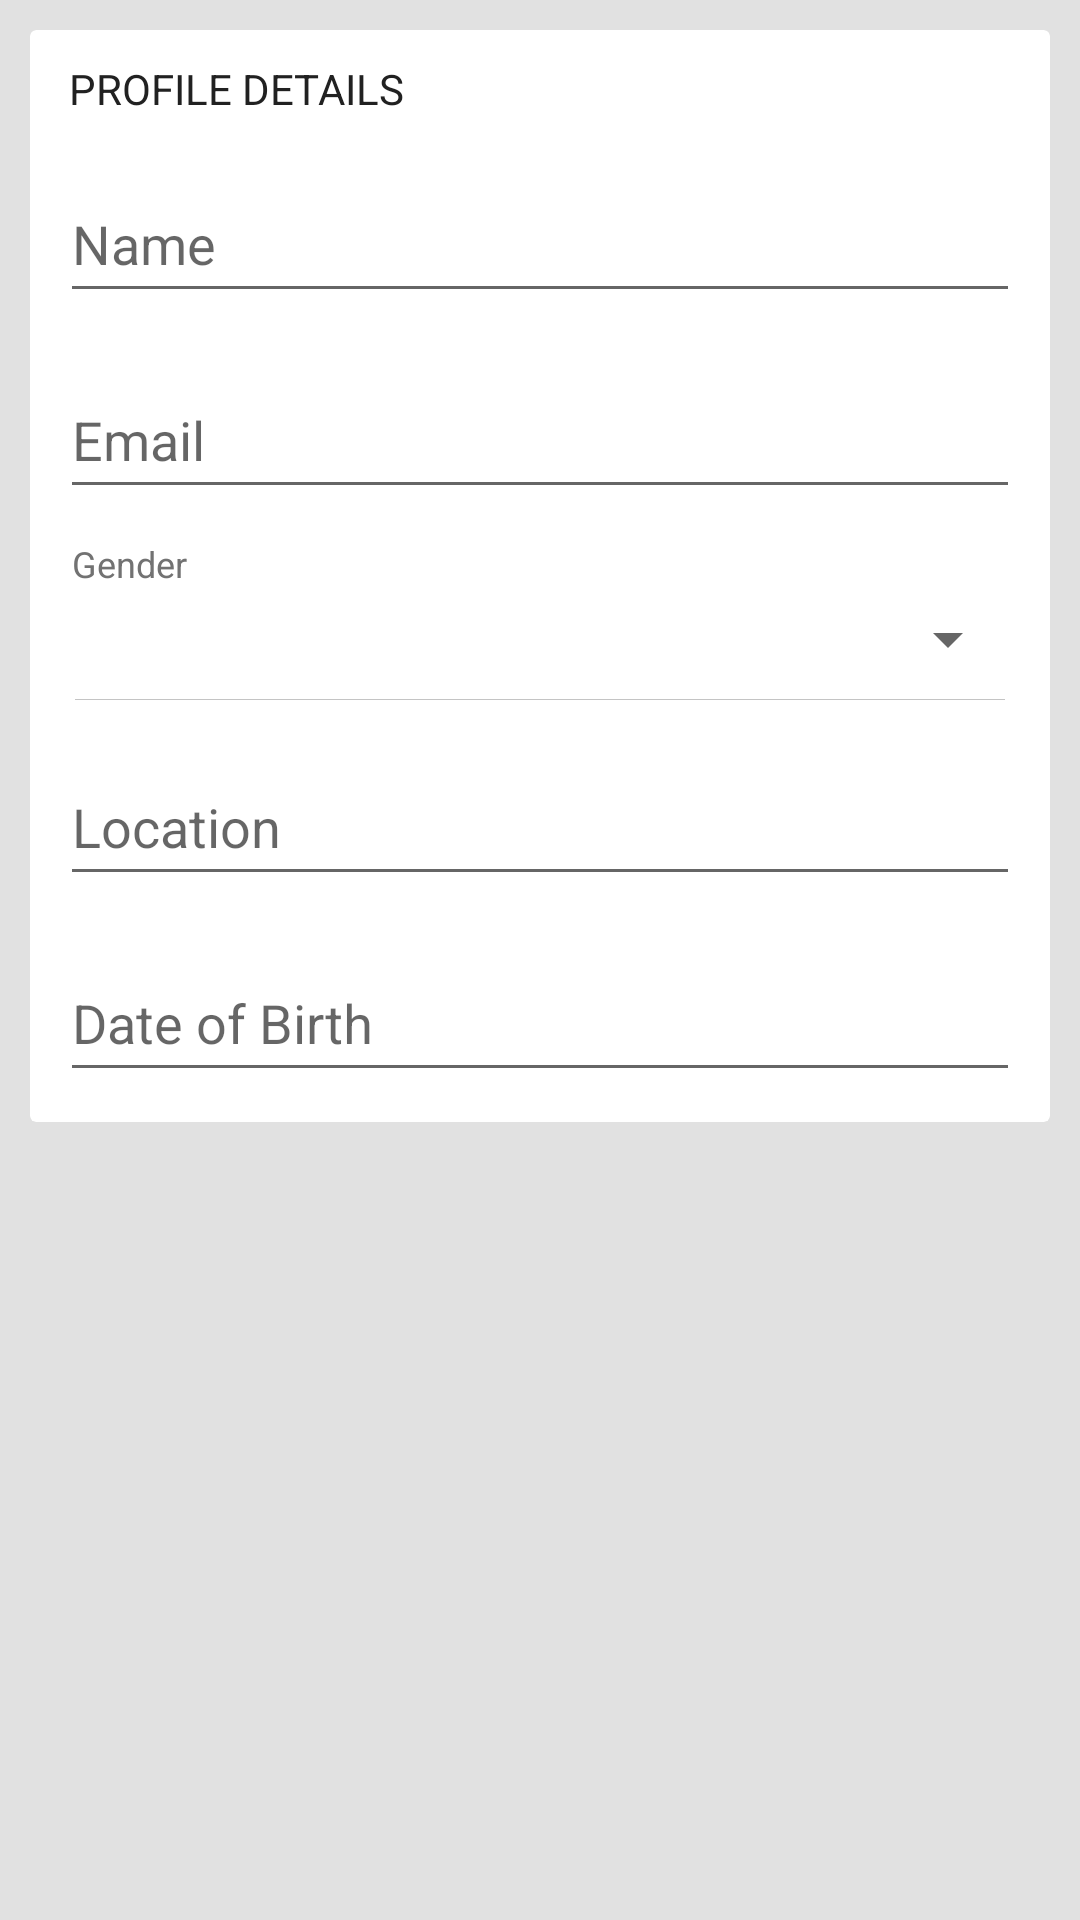

Here is an Android app screen rendered from its layout file. Give the layout XML and the strings, colors and styles it references.
<!-- AndroidManifest.xml: application theme MyTheme -->
<!-- res/layout/content_edit_profile.xml -->
<?xml version="1.0" encoding="utf-8"?>

<RelativeLayout android:id="@+id/layout_main"
    xmlns:android="http://schemas.android.com/apk/res/android"
    android:layout_width="match_parent"
    android:layout_height="match_parent"
    android:background="@color/grey_background"
    app:layout_behavior="@string/appbar_scrolling_view_behavior"
    xmlns:app="http://schemas.android.com/apk/res-auto">

    <android.support.v4.widget.NestedScrollView
        android:id="@+id/scrollableContents"
        android:layout_width="fill_parent"
        android:layout_height="fill_parent"
        app:layout_behavior="@string/appbar_scrolling_view_behavior"
        android:scrollbars="none" >

        <LinearLayout
            android:id="@+id/linearMain"
            android:layout_width="fill_parent"
            android:layout_height="wrap_content"
            android:layout_margin="10dp"
            android:orientation="vertical" >

            <android.support.v7.widget.CardView
                xmlns:android="http://schemas.android.com/apk/res/android"
                xmlns:card_view="http://schemas.android.com/apk/res-auto"
                android:orientation="vertical"
                android:layout_width="match_parent"
                android:layout_height="wrap_content"
                card_view:cardCornerRadius="2dp"
                card_view:cardBackgroundColor="@color/myWindowBackground"
                card_view:cardElevation="0dp"
                android:paddingTop="10dp"
                android:paddingBottom="10dp"
                android:foreground="?android:attr/selectableItemBackground" >

                <LinearLayout
                    android:layout_width="fill_parent"
                    android:layout_height="fill_parent"
                    android:orientation="vertical"
                    android:layout_margin="10dp" >


                    <TextView
                        android:layout_width="match_parent"
                        android:layout_height="wrap_content"
                        android:textColor="@color/myTextPrimaryColor"
                        android:textSize="14sp"
                        android:paddingStart="3dp"
                        android:paddingEnd="3dp"
                        android:text="PROFILE DETAILS" />


                    <android.support.design.widget.TextInputLayout
                        android:id="@+id/input_layout_name"
                        android:layout_width="match_parent"
                        android:layout_height="wrap_content"
                        android:layout_marginTop="10dp" >

                        <EditText
                            android:id="@+id/editName"
                            style="@style/CustomEditTextStyle"
                            android:hint="@string/hint_name"
                            android:singleLine="true"
                            android:maxLength="30" />

                    </android.support.design.widget.TextInputLayout>

                    <android.support.design.widget.TextInputLayout
                        android:id="@+id/input_layout_email"
                        android:layout_width="match_parent"
                        android:layout_height="wrap_content"
                        android:layout_marginTop="10dp" >

                        <EditText
                            android:id="@+id/editEmail"
                            style="@style/CustomEditTextStyle"
                            android:hint="@string/hint_email"
                            android:singleLine="true"
                            android:inputType="textEmailAddress"
                            android:maxLength="50" />

                    </android.support.design.widget.TextInputLayout>

                    <TextView
                        android:layout_width="match_parent"
                        android:layout_height="wrap_content"
                        android:textColor="@color/myTextSecondaryColor"
                        android:textSize="12sp"
                        android:paddingStart="4dp"
                        android:paddingEnd="4dp"
                        android:layout_marginTop="10dp"
                        android:text="Gender" />

                    <android.support.v7.widget.AppCompatSpinner
                        android:id="@+id/spinner_gender"
                        android:layout_width="match_parent"
                        android:layout_height="wrap_content"
                        android:layout_marginTop="5dp" />

                    <View
                        android:layout_width="match_parent"
                        android:layout_height="0.1dp"
                        android:layout_marginTop="8dp"
                        android:layout_marginStart="5dp"
                        android:layout_marginEnd="5dp"
                        android:background="@color/divider" />

                    <android.support.design.widget.TextInputLayout
                        android:id="@+id/input_layout_location"
                        android:layout_width="match_parent"
                        android:layout_height="wrap_content"
                        android:layout_marginTop="10dp" >

                        <EditText
                            android:id="@+id/editLocation"
                            style="@style/CustomEditTextStyle"
                            android:hint="@string/hint_location"
                            android:singleLine="true"
                            android:inputType="text"
                            android:maxLength="100" />

                    </android.support.design.widget.TextInputLayout>

                    <android.support.design.widget.TextInputLayout
                        android:id="@+id/input_layout_dob"
                        android:layout_width="match_parent"
                        android:layout_height="wrap_content"
                        android:layout_marginTop="10dp" >

                        <EditText
                            android:id="@+id/editDOB"
                            style="@style/CustomEditTextStyle"
                            android:hint="@string/hint_dob"
                            android:singleLine="true"
                            android:clickable="true"
                            android:onClick="onClick"
                            android:digits=""
                            android:inputType="text" />

                    </android.support.design.widget.TextInputLayout>

                </LinearLayout>

            </android.support.v7.widget.CardView>

        </LinearLayout>

    </android.support.v4.widget.NestedScrollView>

</RelativeLayout>
<!-- resources referenced by this layout -->
<resources>
  <color name="divider">#c4c4c4</color>
  <color name="grey_background">#e1e1e1</color>
  <color name="myTextPrimaryColor">#212121</color>
  <color name="myTextSecondaryColor">#727272</color>
  <color name="myWindowBackground">#FFF</color>
  <string name="hint_dob">Date of Birth</string>
  <string name="hint_email">Email</string>
  <string name="hint_location">Location</string>
  <string name="hint_name">Name</string>
  <style name="CustomEditTextStyle">
          <item name="android:layout_width">fill_parent</item>
          <item name="android:layout_height">wrap_content</item>
          <item name="android:paddingTop">10dp</item>
          <item name="android:paddingBottom">10dp</item>
      </style>
  <style name="MyTheme" parent="Base.MyTheme" />
  <style name="Base.MyTheme" parent="Theme.AppCompat.Light.NoActionBar">
          <item name="colorPrimary">@color/myPrimaryColor</item>
          <item name="colorPrimaryDark">@color/myPrimaryDarkColor</item>
          <item name="colorAccent">@color/myAccentColor</item>
          <item name="windowActionBar">false</item>
          <item name="windowActionBarOverlay">true</item>
          <item name="windowNoTitle">true</item>
          <item name="android:windowBackground">@color/background_material_light</item>
      </style>
  <color name="myPrimaryColor">#f56234</color>
  <color name="myPrimaryDarkColor">#F4511E</color>
  <color name="myAccentColor">#039BE5</color>
</resources>
